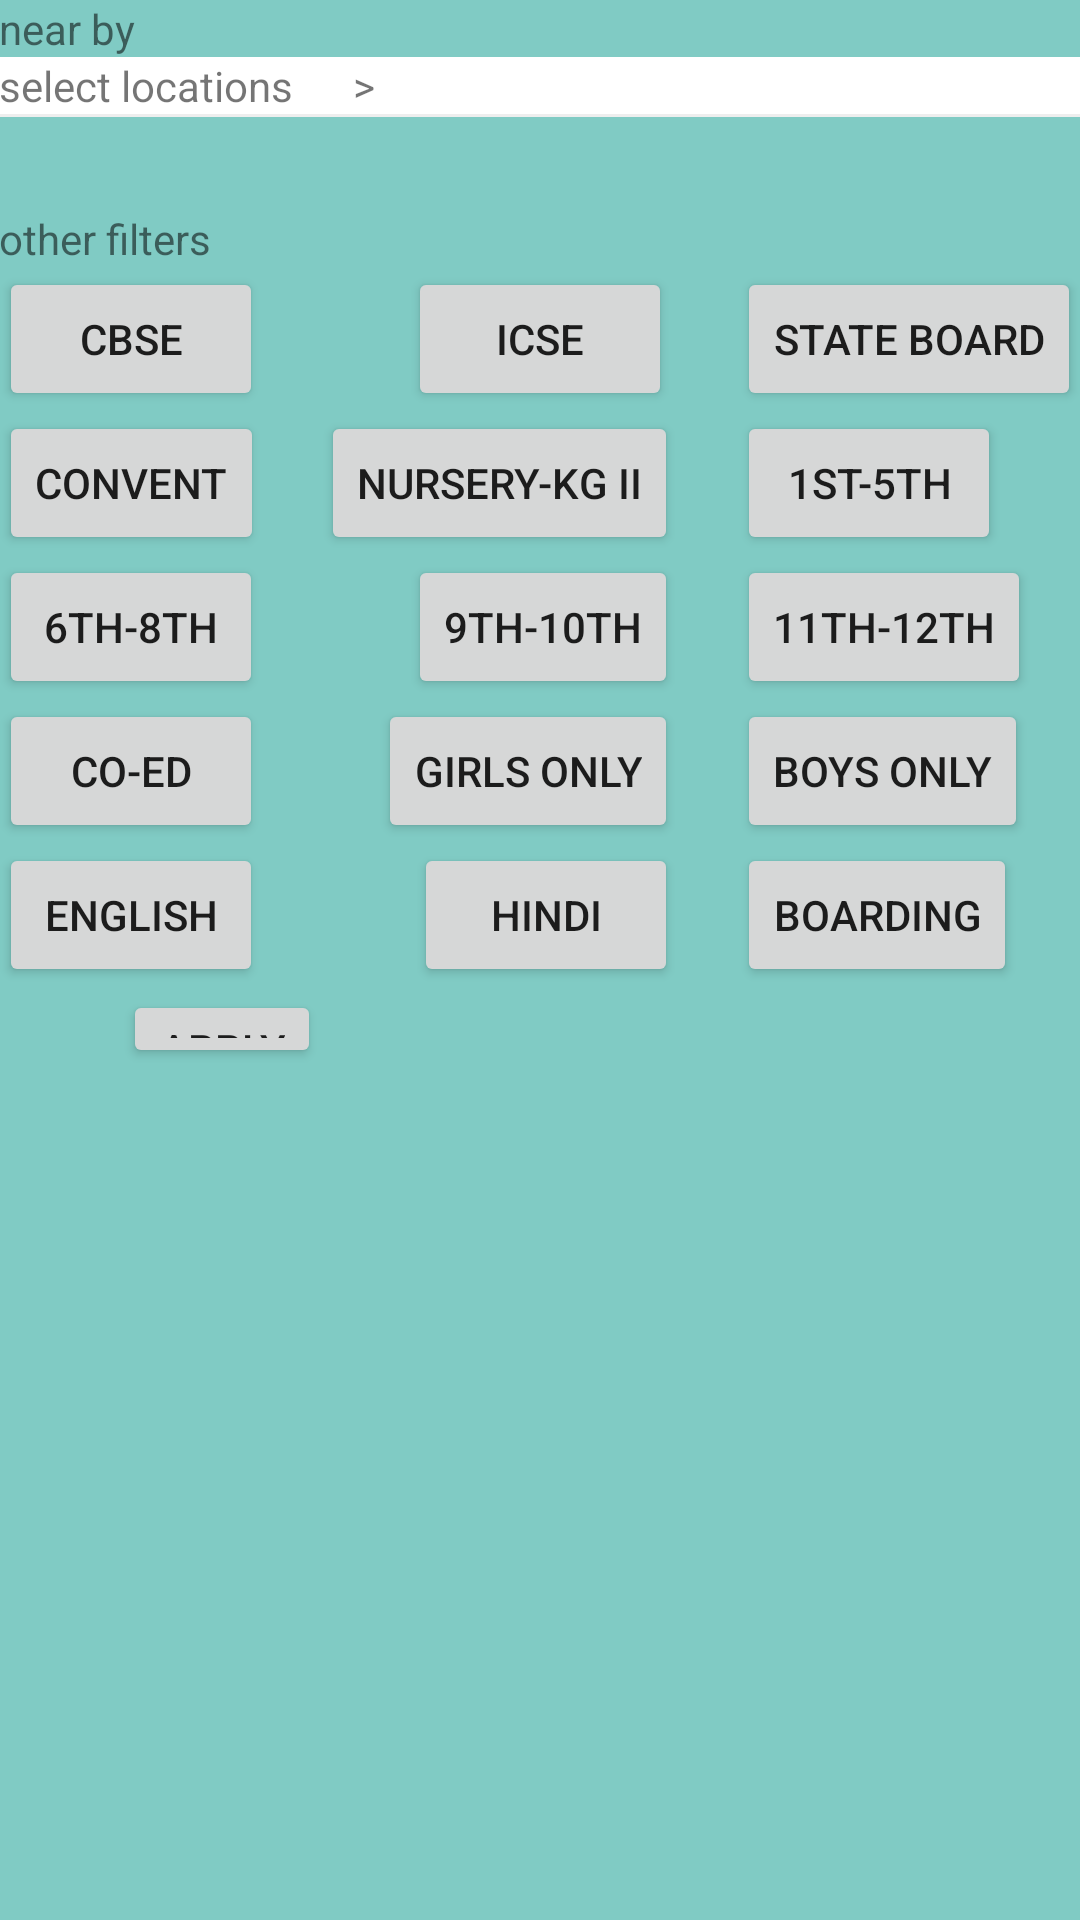

The Android layout XML behind this screen, and the referenced resources:
<!-- AndroidManifest.xml: fallback theme Theme.MaterialComponents.DayNight.NoActionBar -->
<!-- res/layout/filter_layout.xml -->
<?xml version="1.0" encoding="utf-8"?>
<LinearLayout xmlns:android="http://schemas.android.com/apk/res/android"
    xmlns:tools="http://schemas.android.com/tools"
    android:layout_width="match_parent"
    android:layout_height="match_parent"
    android:id="@+id/filter"
    android:paddingLeft="@dimen/activity_horizontal_margin"
    android:paddingRight="@dimen/activity_horizontal_margin"
    android:paddingTop="@dimen/activity_vertical_margin"
    android:paddingBottom="@dimen/activity_vertical_margin"
    android:background="@color/accent_material_dark"
    tools:context=".HomeActivity$Filters"
    android:orientation="vertical">

    <TextView
        android:layout_width="wrap_content"
        android:layout_height="wrap_content"
        android:paddingBottom="@dimen/activity_vertical_margin"
        android:text="near by"/>
    <TextView
        android:layout_width="match_parent"
        android:layout_height="wrap_content"
        android:text="select locations      >"
        android:id="@+id/textview1"
        android:background="@color/background_floating_material_light"
        android:layout_marginBottom="@dimen/activity_vertical_margin"
        android:onClick="onclick"/>


    <View
        android:paddingTop="@dimen/activity_vertical_margin"
        android:layout_width="fill_parent"
        android:layout_height="1dp"
        android:background="#eeeeee"
        android:layout_marginTop="@dimen/activity_vertical_margin"
        android:layout_marginBottom="15dp"/>
    <TextView
        android:layout_marginTop="16dp"
        android:layout_width="wrap_content"
        android:layout_height="wrap_content"
        android:text="other filters"/>

    <ScrollView
        android:layout_width="match_parent"
        android:layout_height="match_parent">

    <RelativeLayout
        android:layout_width="match_parent"
        android:layout_height="267dp">
        <Button
            android:layout_width="wrap_content"
            android:layout_height="wrap_content"
            android:id="@+id/button0"
            android:text="@+string/Button0"
            android:onClick="onclick"/>

        <Button
            android:layout_width="wrap_content"
            android:layout_height="wrap_content"
            android:text="@+string/Button1"
            android:id="@+id/button1"
            android:layout_alignParentTop="true"
            android:layout_centerHorizontal="true"
            android:onClick="onclick"
            />

        <Button
            android:layout_width="wrap_content"
            android:layout_height="wrap_content"
            android:text="@+string/Button2"
            android:id="@+id/button2"
            android:layout_alignParentTop="true"
            android:layout_alignParentRight="true"
            android:layout_alignParentEnd="true"
            android:onClick="onclick"/>

        <Button
            android:layout_width="wrap_content"
            android:layout_height="wrap_content"
            android:text="@+string/Button3"

            android:layout_below="@+id/button0"
            android:id="@+id/button3"
            android:onClick="onclick"/>


        <Button
            android:layout_width="wrap_content"
            android:layout_height="wrap_content"
            android:text="@+string/Button4"
            android:id="@+id/button4"
            android:layout_gravity="center_horizontal"
            android:layout_alignTop="@+id/button5"
            android:layout_alignRight="@+id/button7"
            android:layout_alignEnd="@+id/button7"
            android:onClick="onclick"/>
        <Button
            android:layout_width="wrap_content"
            android:layout_height="wrap_content"
            android:text="@+string/Button5"
            android:id="@+id/button5"
            android:layout_gravity="end"
            android:layout_below="@+id/button2"
            android:layout_alignLeft="@+id/button2"
            android:layout_alignStart="@+id/button2" />


        <Button
            android:layout_width="wrap_content"
            android:layout_height="wrap_content"
            android:text="@+string/Button6"
            android:layout_below="@+id/button3"
            android:id="@+id/button6" />
        <Button
            android:layout_width="wrap_content"
            android:layout_height="wrap_content"
            android:text="@+string/Button7"
            android:id="@+id/button7"
            android:layout_gravity="center_horizontal"
            android:layout_below="@+id/button4"
            android:layout_alignLeft="@+id/button1"
            android:layout_alignStart="@+id/button1" />
        <Button
            android:layout_width="wrap_content"
            android:layout_height="wrap_content"
            android:text="@+string/Button8"
            android:id="@+id/button8"
            android:layout_gravity="end"
            android:layout_below="@+id/button5"
            android:layout_alignLeft="@+id/button5"
            android:layout_alignStart="@+id/button5" />

        <Button
            android:layout_width="wrap_content"
            android:layout_height="wrap_content"
            android:text="@+string/Button9"
            android:layout_below="@+id/button6"
            android:id="@+id/button9" />


        <Button
            android:layout_width="wrap_content"
            android:layout_height="wrap_content"
            android:text="@+string/Button10"
            android:id="@+id/button10"
            android:layout_gravity="center_horizontal"
            android:layout_above="@+id/button14"
            android:layout_alignRight="@+id/button7"
            android:layout_alignEnd="@+id/button7" />
        <Button
            android:layout_width="wrap_content"
            android:layout_height="wrap_content"
            android:text="@+string/Button11"
            android:id="@+id/button11"
            android:layout_gravity="end"
            android:layout_below="@+id/button8"
            android:layout_alignLeft="@+id/button8"
            android:layout_alignStart="@+id/button8" />

        <Button
            android:layout_width="wrap_content"
            android:layout_height="wrap_content"
            android:text="@+string/Button12"
            android:layout_below="@+id/button9"
            android:id="@+id/button12" />


        <Button
            android:layout_width="wrap_content"
            android:layout_height="wrap_content"
            android:text="@+string/Button13"
            android:id="@+id/button13"
            android:layout_gravity="center_horizontal"
            android:layout_below="@+id/button10"
            android:layout_alignRight="@+id/button10"
            android:layout_alignEnd="@+id/button10" />
        <Button
            android:layout_width="wrap_content"
            android:layout_height="wrap_content"
            android:text="@+string/Button14"
            android:id="@+id/button14"
            android:layout_gravity="end"
            android:layout_below="@+id/button11"
            android:layout_alignLeft="@+id/button11"
            android:layout_alignStart="@+id/button11"
            />
        <Button
            style="?android:attr/buttonStyleSmall"
            android:layout_width="wrap_content"
            android:layout_height="26dp"
            android:text="Apply"
            android:id="@+id/button15"
            android:layout_alignParentBottom="true"
            android:layout_toLeftOf="@+id/button4"
            android:layout_toStartOf="@+id/button4" />

    </RelativeLayout>

</ScrollView>



</LinearLayout>
<!-- resources referenced by this layout -->
<resources>
  <string name="Button0">CBSE</string>
  <string name="Button1">ICSE</string>
  <string name="Button10">Girls only</string>
  <string name="Button11">Boys only</string>
  <string name="Button12">English</string>
  <string name="Button13">Hindi</string>
  <string name="Button14">Boarding</string>
  <string name="Button2">State Board</string>
  <string name="Button3">Convent</string>
  <string name="Button4">Nursery-KG II</string>
  <string name="Button5">1st-5th</string>
  <string name="Button6">6th-8th</string>
  <string name="Button7">9th-10th</string>
  <string name="Button8">11th-12th</string>
  <string name="Button9">Co-Ed</string>
</resources>
